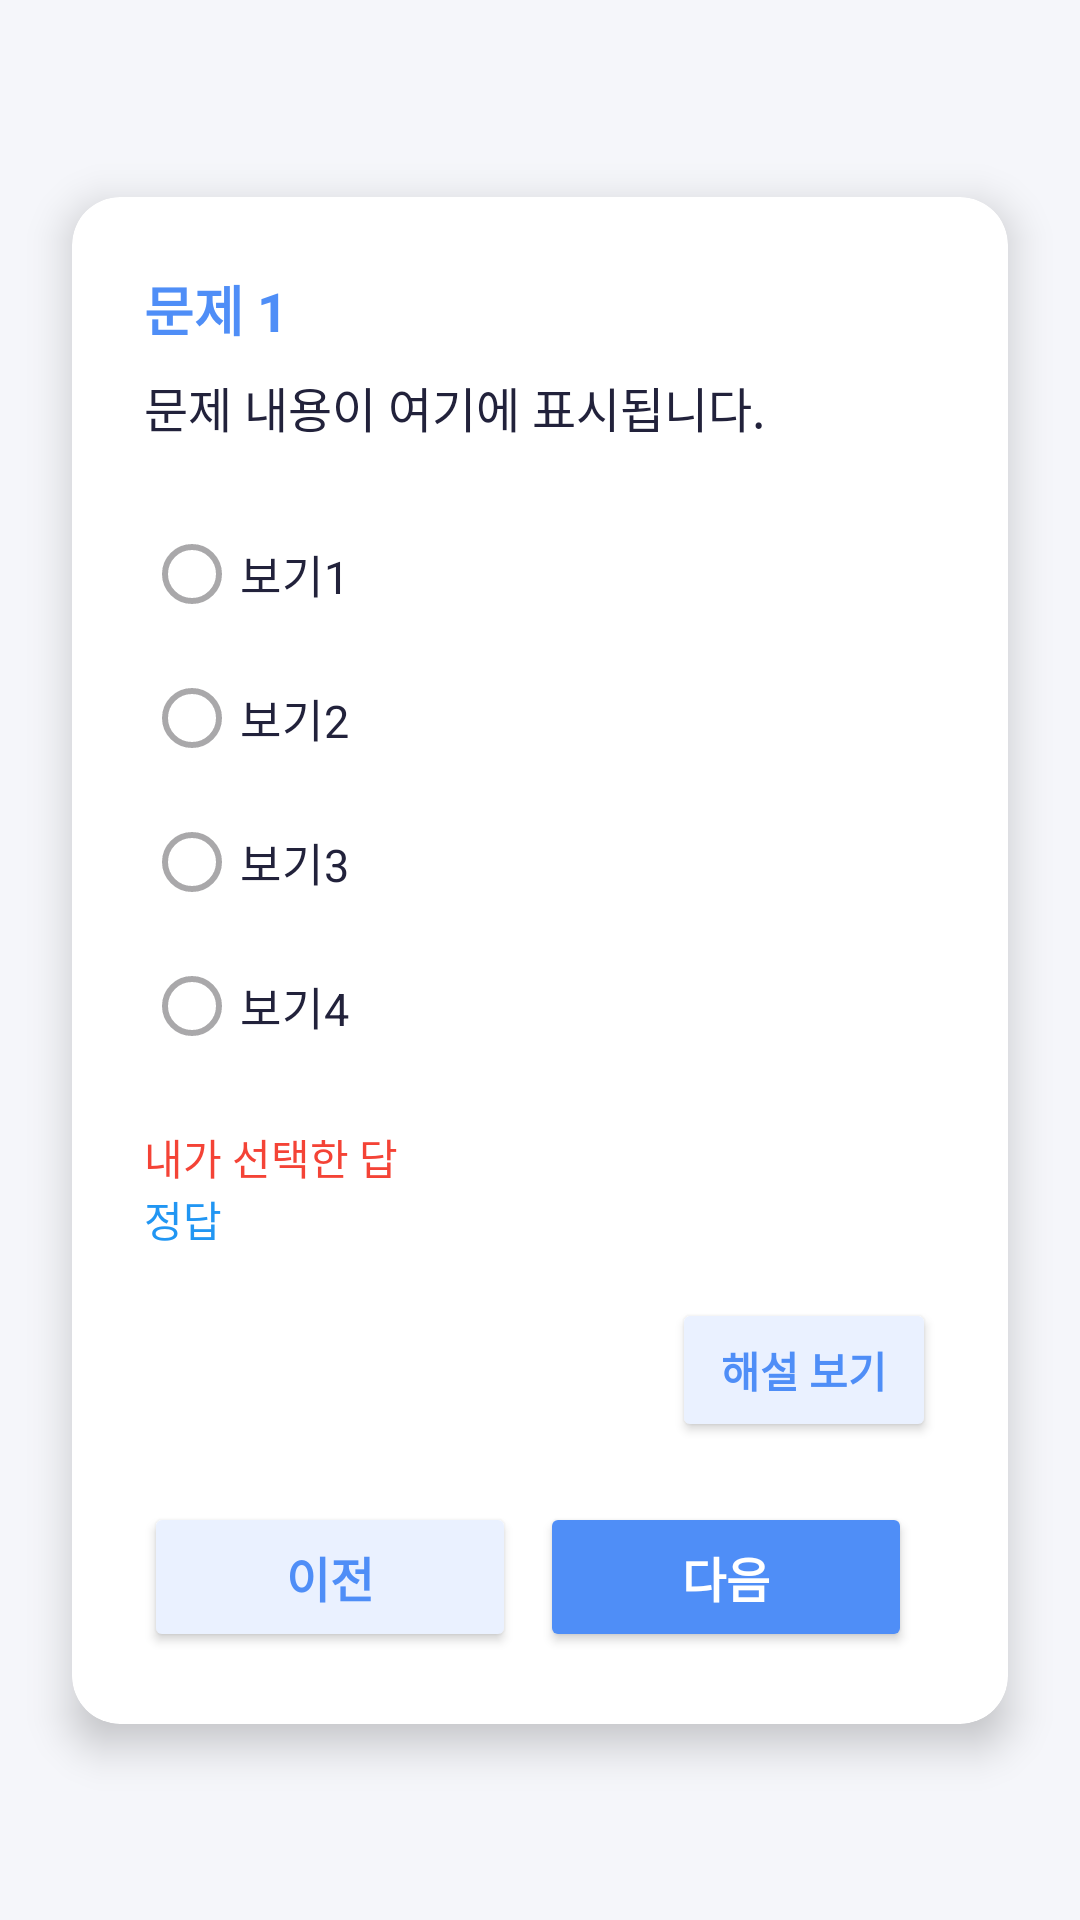

Here is an Android app screen rendered from its layout file. Give the layout XML and the strings, colors and styles it references.
<!-- AndroidManifest.xml: application theme Theme.UlmanaAlA -->
<!-- res/layout/fragment_quiz_detail.xml -->
<?xml version="1.0" encoding="utf-8"?>
<androidx.constraintlayout.widget.ConstraintLayout
    xmlns:android="http://schemas.android.com/apk/res/android"
    xmlns:app="http://schemas.android.com/apk/res-auto"
    android:id="@+id/scroll_view"
    android:layout_width="match_parent"
    android:layout_height="match_parent"
    android:background="#F5F6FA">

    <androidx.cardview.widget.CardView
        android:layout_width="0dp"
        android:layout_height="wrap_content"
        android:layout_margin="24dp"
        app:cardCornerRadius="16dp"
        app:cardElevation="8dp"
        app:layout_constraintTop_toTopOf="parent"
        app:layout_constraintBottom_toBottomOf="parent"
        app:layout_constraintStart_toStartOf="parent"
        app:layout_constraintEnd_toEndOf="parent">

        <ScrollView
            android:layout_width="match_parent"
            android:layout_height="wrap_content"
            android:fillViewport="true">

            <LinearLayout
                android:layout_width="match_parent"
                android:layout_height="wrap_content"
                android:orientation="vertical"
                android:padding="24dp">

                <TextView
                    android:id="@+id/tv_question_number"
                    android:layout_width="wrap_content"
                    android:layout_height="wrap_content"
                    android:text="문제 1"
                    android:textSize="18sp"
                    android:textStyle="bold"
                    android:textColor="#4F8EF7"
                    android:layout_marginBottom="4dp"/>

                <TextView
                    android:id="@+id/tv_question_text"
                    android:layout_width="match_parent"
                    android:layout_height="wrap_content"
                    android:text="문제 내용이 여기에 표시됩니다."
                    android:textSize="16sp"
                    android:layout_marginTop="4dp"
                    android:layout_marginBottom="12dp"
                    android:lineSpacingExtra="4dp"
                    android:textColor="#22223B"/>

                <RadioGroup
                    android:id="@+id/rg_options"
                    android:layout_width="match_parent"
                    android:layout_height="wrap_content"
                    android:orientation="vertical"
                    android:layout_marginTop="8dp"
                    android:layout_marginBottom="8dp">

                    <RadioButton
                        android:id="@+id/rb_option1"
                        android:layout_width="match_parent"
                        android:layout_height="wrap_content"
                        android:text="보기1"
                        android:enabled="false"
                        android:textSize="15sp"
                        android:buttonTint="#4F8EF7"
                        android:textColor="#22223B"/>

                    <RadioButton
                        android:id="@+id/rb_option2"
                        android:layout_width="match_parent"
                        android:layout_height="wrap_content"
                        android:text="보기2"
                        android:enabled="false"
                        android:textSize="15sp"
                        android:buttonTint="#4F8EF7"
                        android:textColor="#22223B"/>

                    <RadioButton
                        android:id="@+id/rb_option3"
                        android:layout_width="match_parent"
                        android:layout_height="wrap_content"
                        android:text="보기3"
                        android:enabled="false"
                        android:textSize="15sp"
                        android:buttonTint="#4F8EF7"
                        android:textColor="#22223B"/>

                    <RadioButton
                        android:id="@+id/rb_option4"
                        android:layout_width="match_parent"
                        android:layout_height="wrap_content"
                        android:text="보기4"
                        android:enabled="false"
                        android:textSize="15sp"
                        android:buttonTint="#4F8EF7"
                        android:textColor="#22223B"/>
                </RadioGroup>

                <TextView
                    android:id="@+id/tv_user_answer"
                    android:layout_width="wrap_content"
                    android:layout_height="wrap_content"
                    android:text="내가 선택한 답"
                    android:layout_marginTop="8dp"
                    android:textSize="14sp"
                    android:textColor="#F44336" />

                <TextView
                    android:id="@+id/tv_correct_answer"
                    android:layout_width="wrap_content"
                    android:layout_height="wrap_content"
                    android:text="정답"
                    android:textSize="14sp"
                    android:textColor="#2196F3"
                    android:layout_marginBottom="8dp" />

                <Button
                    android:id="@+id/btn_explanation"
                    android:layout_width="wrap_content"
                    android:layout_height="wrap_content"
                    android:text="해설 보기"
                    android:backgroundTint="#EAF1FF"
                    android:textColor="#4F8EF7"
                    android:textStyle="bold"
                    android:layout_gravity="end"
                    android:layout_marginTop="8dp"
                    android:elevation="2dp"/>

                <LinearLayout
                    android:layout_width="match_parent"
                    android:layout_height="wrap_content"
                    android:orientation="horizontal"
                    android:layout_marginTop="20dp"
                    android:gravity="center">

                    <Button
                        android:id="@+id/btn_prev"
                        android:layout_width="0dp"
                        android:layout_height="50dp"
                        android:layout_weight="1"
                        android:text="이전"
                        android:textSize="16sp"
                        android:textStyle="bold"
                        android:backgroundTint="#EAF1FF"
                        android:textColor="#4F8EF7"
                        android:elevation="2dp"
                        android:layout_marginEnd="8dp" />

                    <Button
                        android:id="@+id/btn_next"
                        android:layout_width="0dp"
                        android:layout_height="50dp"
                        android:layout_weight="1"
                        android:text="다음"
                        android:textSize="16sp"
                        android:textStyle="bold"
                        android:backgroundTint="#4F8EF7"
                        android:textColor="#FFF"
                        android:elevation="4dp"
                        android:layout_marginEnd="8dp" />

                    <Button
                        android:id="@+id/btn_back"
                        android:layout_width="0dp"
                        android:layout_height="50dp"
                        android:layout_weight="1"
                        android:text="돌아가기"
                        android:textSize="16sp"
                        android:textStyle="bold"
                        android:backgroundTint="#6C757D"
                        android:textColor="#FFF"
                        android:elevation="2dp"
                        android:visibility="gone" />

                    <Button
                        android:id="@+id/btn_submit"
                        android:layout_width="0dp"
                        android:layout_height="50dp"
                        android:layout_weight="1"
                        android:text="제출"
                        android:textSize="16sp"
                        android:textStyle="bold"
                        android:backgroundTint="#4F8EF7"
                        android:textColor="#FFF"
                        android:elevation="4dp"
                        android:visibility="gone"
                        android:layout_marginStart="8dp" />
                </LinearLayout>
            </LinearLayout>
        </ScrollView>
    </androidx.cardview.widget.CardView>
</androidx.constraintlayout.widget.ConstraintLayout>
<!-- resources referenced by this layout -->
<resources>
  <style name="Theme.UlmanaAlA" parent="Base.Theme.UlmanaAlA" />
  <style name="Base.Theme.UlmanaAlA" parent="Theme.Material3.DayNight">
      </style>
</resources>
